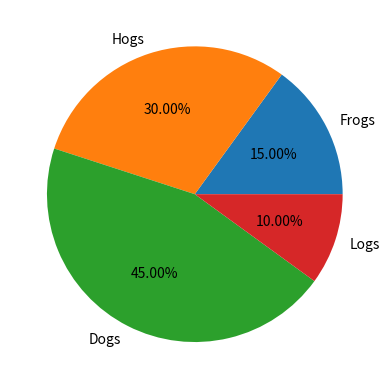

Write Python code to recreate this figure.
import matplotlib.pyplot as plt

if __name__ == '__main__':
    labels = 'Frogs', 'Hogs', 'Dogs', 'Logs'
    sizes = [15, 30, 45, 10]
    plt.pie(sizes, labels=labels, autopct='%.2f%%')
    plt.show()